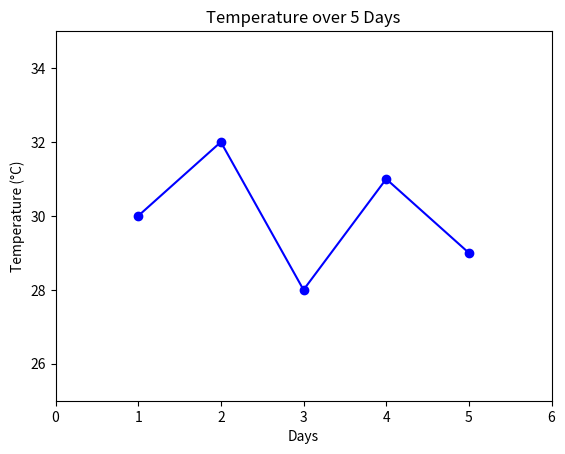

Reproduce this figure in Python.
from matplotlib import pyplot as plt
import numpy as np

days = [1, 2, 3, 4, 5]
temperature = [30, 32, 28, 31, 29]
plt.plot(days, temperature, marker='o', linestyle='-', color='b')
plt.axis([0, 6, 25, 35])  # Set x-axis from 0 to 6 and y-axis from 25 to 35
plt.title('Temperature over 5 Days')
plt.xlabel('Days')
plt.ylabel('Temperature (°C)')
plt.show()
